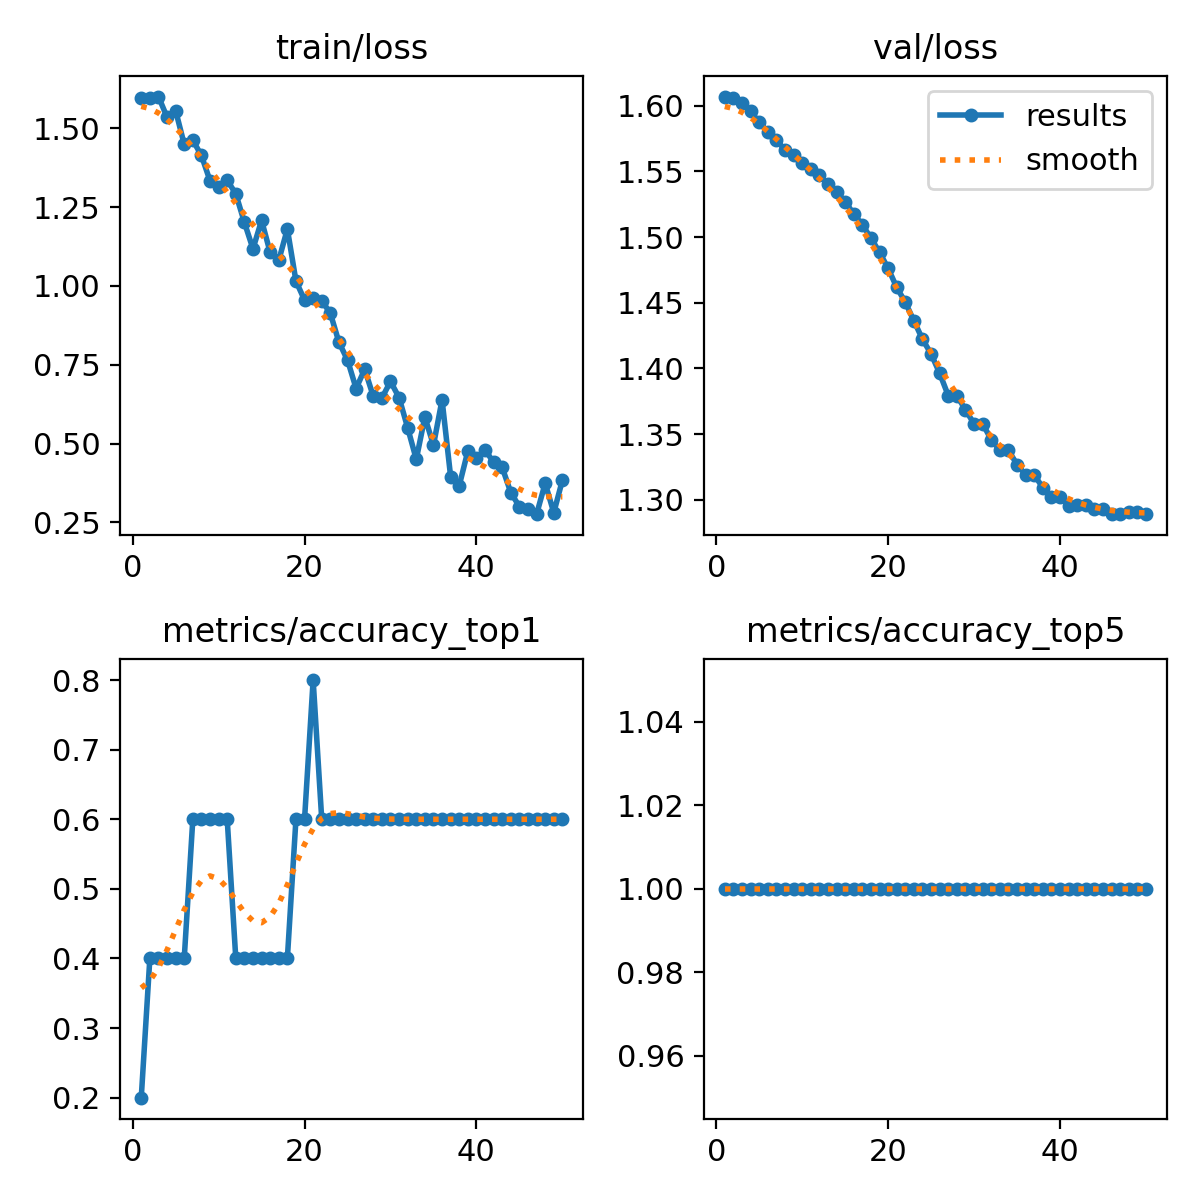

Source data for this figure (header and first rows):
epoch, train/loss, metrics/accuracy_top1, metrics/accuracy_top5, val/loss, lr/pg0, lr/pg1, lr/pg2
1, 1.597, 0.2, 1, 1.607, 7.14e-06, 7.14e-06, 7.14e-06
2, 1.596, 0.4, 1, 1.606, 2.0996e-05, 2.0996e-05, 2.0996e-05
3, 1.601, 0.4, 1, 1.602, 3.4286e-05, 3.4286e-05, 3.4286e-05
4, 1.536, 0.4, 1, 1.596, 4.7011e-05, 4.7011e-05, 4.7011e-05
5, 1.556, 0.4, 1, 1.587, 5.9171e-05, 5.9171e-05, 5.9171e-05
6, 1.449, 0.4, 1, 1.58, 7.0765e-05, 7.0765e-05, 7.0765e-05
7, 1.462, 0.6, 1, 1.574, 8.1793e-05, 8.1793e-05, 8.1793e-05
8, 1.414, 0.6, 1, 1.566, 9.2256e-05, 9.2256e-05, 9.2256e-05
9, 1.334, 0.6, 1, 1.562, 0.0001022, 0.0001022, 0.0001022
10, 1.313, 0.6, 1, 1.556, 0.0001115, 0.0001115, 0.0001115
11, 1.335, 0.6, 1, 1.552, 0.0001202, 0.0001202, 0.0001202
12, 1.292, 0.4, 1, 1.547, 0.0001285, 0.0001285, 0.0001285
13, 1.202, 0.4, 1, 1.54, 0.0001361, 0.0001361, 0.0001361
14, 1.118, 0.4, 1, 1.535, 0.0001432, 0.0001432, 0.0001432
15, 1.208, 0.4, 1, 1.527, 0.0001497, 0.0001497, 0.0001497
16, 1.107, 0.4, 1, 1.518, 0.0001556, 0.0001556, 0.0001556
17, 1.081, 0.4, 1, 1.509, 0.000161, 0.000161, 0.000161
18, 1.181, 0.4, 1, 1.499, 0.0001658, 0.0001658, 0.0001658
19, 1.016, 0.6, 1, 1.488, 0.00017, 0.00017, 0.00017
20, 0.9554, 0.6, 1, 1.476, 0.0001737, 0.0001737, 0.0001737
21, 0.9629, 0.8, 1, 1.462, 0.0001768, 0.0001768, 0.0001768
22, 0.9532, 0.6, 1, 1.45, 0.0001794, 0.0001794, 0.0001794
23, 0.9139, 0.6, 1, 1.436, 0.0001813, 0.0001813, 0.0001813
24, 0.8217, 0.6, 1, 1.422, 0.0001828, 0.0001828, 0.0001828
25, 0.7651, 0.6, 1, 1.411, 0.0001836, 0.0001836, 0.0001836
26, 0.6749, 0.6, 1, 1.396, 0.0001839, 0.0001839, 0.0001839
27, 0.736, 0.6, 1, 1.379, 0.0001836, 0.0001836, 0.0001836
28, 0.65, 0.6, 1, 1.379, 0.0001828, 0.0001828, 0.0001828
29, 0.6446, 0.6, 1, 1.369, 0.0001813, 0.0001813, 0.0001813
30, 0.6974, 0.6, 1, 1.358, 0.0001794, 0.0001794, 0.0001794
31, 0.646, 0.6, 1, 1.358, 0.0001768, 0.0001768, 0.0001768
32, 0.55, 0.6, 1, 1.346, 0.0001737, 0.0001737, 0.0001737
33, 0.4502, 0.6, 1, 1.338, 0.0001701, 0.0001701, 0.0001701
34, 0.5845, 0.6, 1, 1.338, 0.0001658, 0.0001658, 0.0001658
35, 0.4949, 0.6, 1, 1.327, 0.000161, 0.000161, 0.000161
36, 0.639, 0.6, 1, 1.319, 0.0001556, 0.0001556, 0.0001556
37, 0.3946, 0.6, 1, 1.319, 0.0001497, 0.0001497, 0.0001497
38, 0.3668, 0.6, 1, 1.309, 0.0001432, 0.0001432, 0.0001432
39, 0.4763, 0.6, 1, 1.302, 0.0001361, 0.0001361, 0.0001361
40, 0.4548, 0.6, 1, 1.302, 0.0001285, 0.0001285, 0.0001285
41, 0.4804, 0.6, 1, 1.296, 0.0001203, 0.0001203, 0.0001203
42, 0.4406, 0.6, 1, 1.296, 0.0001115, 0.0001115, 0.0001115
43, 0.4244, 0.6, 1, 1.296, 0.0001022, 0.0001022, 0.0001022
44, 0.3446, 0.6, 1, 1.293, 9.2307e-05, 9.2307e-05, 9.2307e-05
45, 0.3002, 0.6, 1, 1.293, 8.1847e-05, 8.1847e-05, 8.1847e-05
46, 0.2937, 0.6, 1, 1.289, 7.0822e-05, 7.0822e-05, 7.0822e-05
47, 0.2763, 0.6, 1, 1.289, 5.9231e-05, 5.9231e-05, 5.9231e-05
48, 0.3744, 0.6, 1, 1.29, 4.7074e-05, 4.7074e-05, 4.7074e-05
49, 0.281, 0.6, 1, 1.29, 3.4352e-05, 3.4352e-05, 3.4352e-05
50, 0.384, 0.6, 1, 1.289, 2.1064e-05, 2.1064e-05, 2.1064e-05
